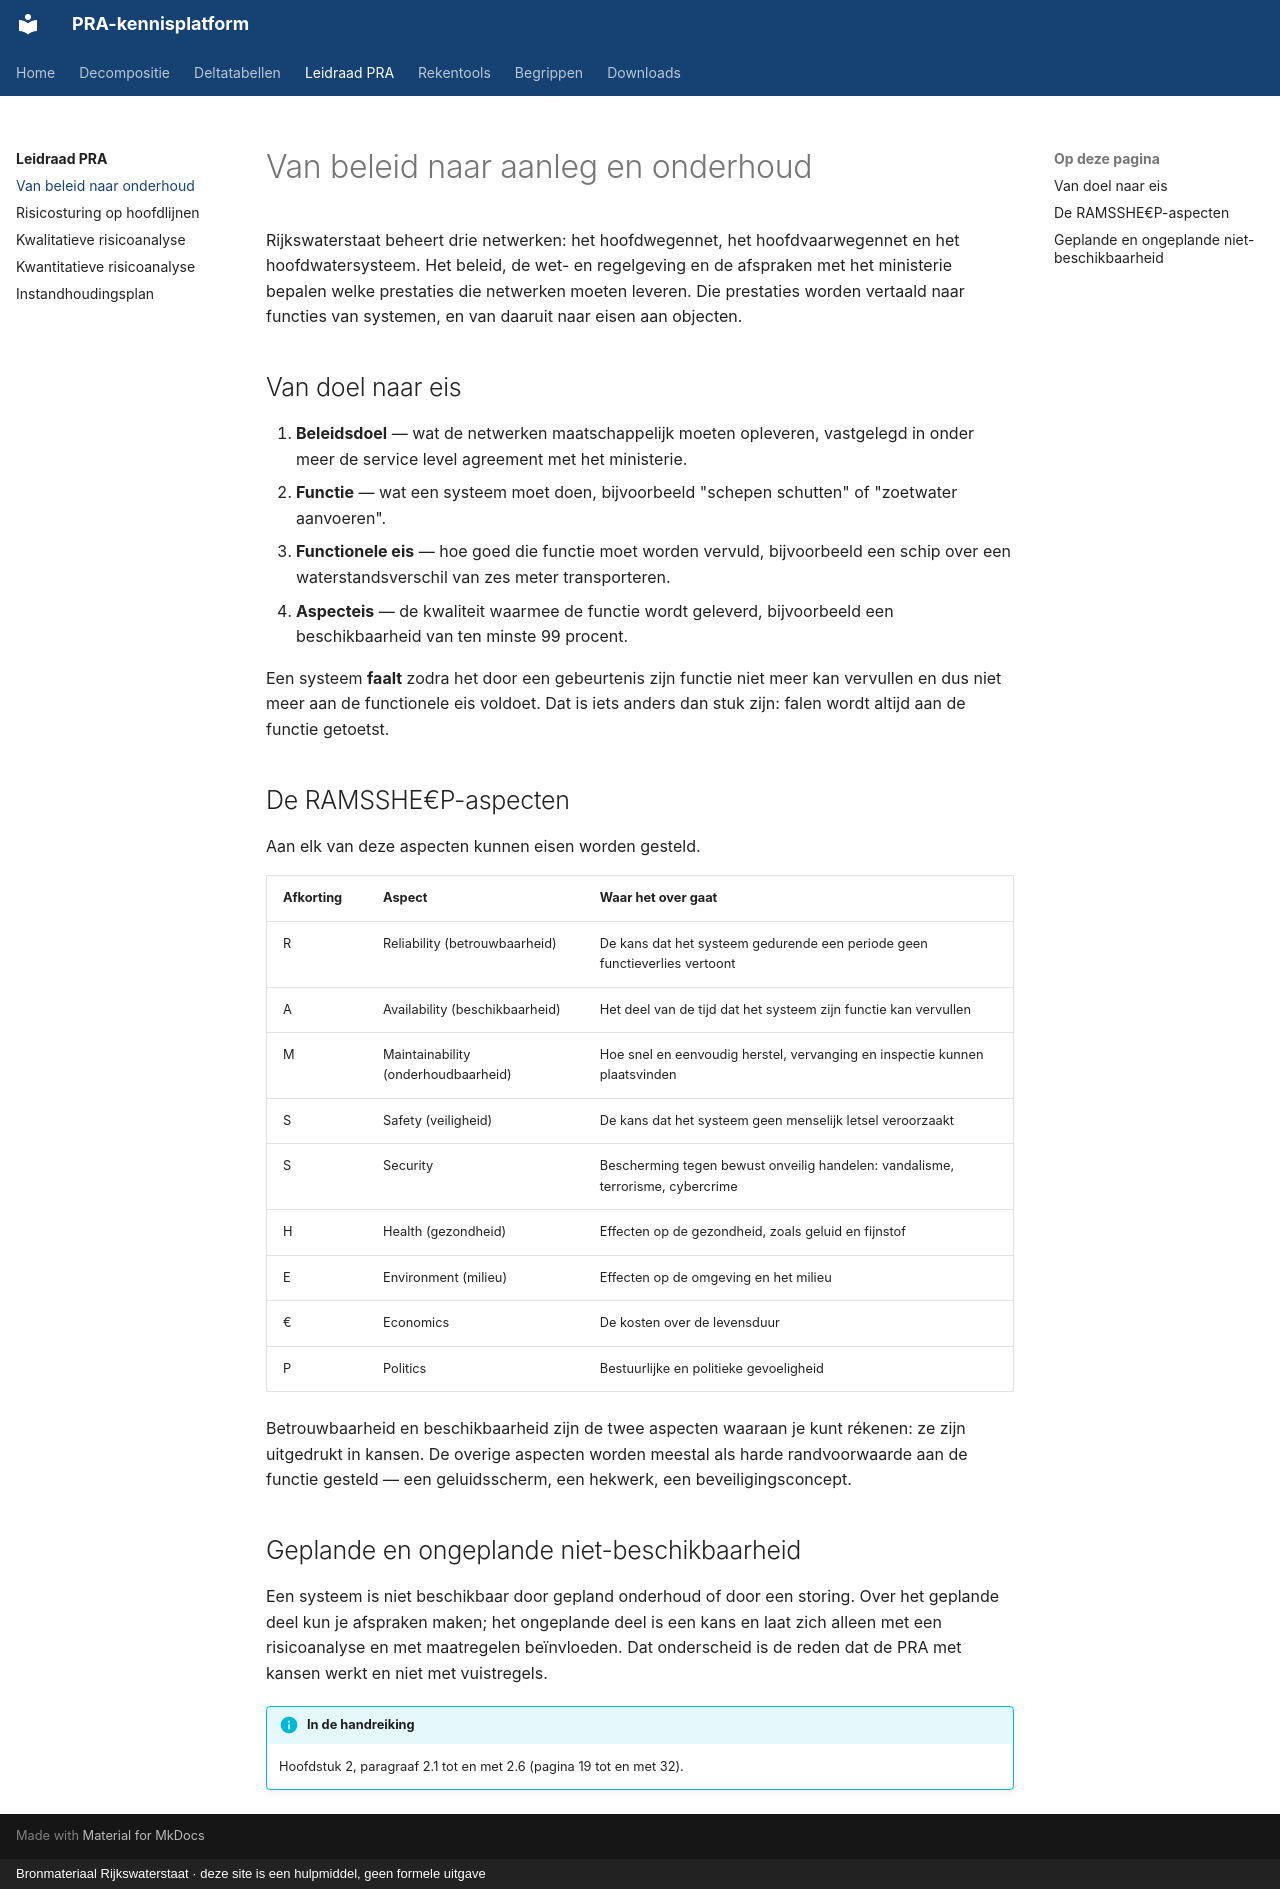

repository: yciftci111/pra-platform · page: leidraad/beleid-en-prestaties/index.html · generator: mkdocs · copyright: Bronmateriaal Rijkswaterstaat · deze site is een hulpmiddel, geen formele uitgave

---
title: Van beleid naar onderhoud
---

# Van beleid naar aanleg en onderhoud

Rijkswaterstaat beheert drie netwerken: het hoofdwegennet, het hoofdvaarwegennet en
het hoofdwatersysteem. Het beleid, de wet- en regelgeving en de afspraken met het
ministerie bepalen welke prestaties die netwerken moeten leveren. Die prestaties worden
vertaald naar functies van systemen, en van daaruit naar eisen aan objecten.

## Van doel naar eis

1. **Beleidsdoel** — wat de netwerken maatschappelijk moeten opleveren, vastgelegd in
   onder meer de service level agreement met het ministerie.
2. **Functie** — wat een systeem moet doen, bijvoorbeeld "schepen schutten" of
   "zoetwater aanvoeren".
3. **Functionele eis** — hoe goed die functie moet worden vervuld, bijvoorbeeld een
   schip over een waterstandsverschil van zes meter transporteren.
4. **Aspecteis** — de kwaliteit waarmee de functie wordt geleverd, bijvoorbeeld een
   beschikbaarheid van ten minste 99 procent.

Een systeem **faalt** zodra het door een gebeurtenis zijn functie niet meer kan
vervullen en dus niet meer aan de functionele eis voldoet. Dat is iets anders dan stuk
zijn: falen wordt altijd aan de functie getoetst.

## De RAMSSHE€P-aspecten

Aan elk van deze aspecten kunnen eisen worden gesteld.

| Afkorting | Aspect | Waar het over gaat |
|---|---|---|
| R | Reliability (betrouwbaarheid) | De kans dat het systeem gedurende een periode geen functieverlies vertoont |
| A | Availability (beschikbaarheid) | Het deel van de tijd dat het systeem zijn functie kan vervullen |
| M | Maintainability (onderhoudbaarheid) | Hoe snel en eenvoudig herstel, vervanging en inspectie kunnen plaatsvinden |
| S | Safety (veiligheid) | De kans dat het systeem geen menselijk letsel veroorzaakt |
| S | Security | Bescherming tegen bewust onveilig handelen: vandalisme, terrorisme, cybercrime |
| H | Health (gezondheid) | Effecten op de gezondheid, zoals geluid en fijnstof |
| E | Environment (milieu) | Effecten op de omgeving en het milieu |
| € | Economics | De kosten over de levensduur |
| P | Politics | Bestuurlijke en politieke gevoeligheid |

Betrouwbaarheid en beschikbaarheid zijn de twee aspecten waaraan je kunt rékenen: ze
zijn uitgedrukt in kansen. De overige aspecten worden meestal als harde randvoorwaarde
aan de functie gesteld — een geluidsscherm, een hekwerk, een beveiligingsconcept.

## Geplande en ongeplande niet-beschikbaarheid

Een systeem is niet beschikbaar door gepland onderhoud of door een storing. Over het
geplande deel kun je afspraken maken; het ongeplande deel is een kans en laat zich
alleen met een risicoanalyse en met maatregelen beïnvloeden. Dat onderscheid is de
reden dat de PRA met kansen werkt en niet met vuistregels.

!!! info "In de handreiking"

    Hoofdstuk 2, paragraaf 2.1 tot en met 2.6 (pagina 19 tot en met 32).
